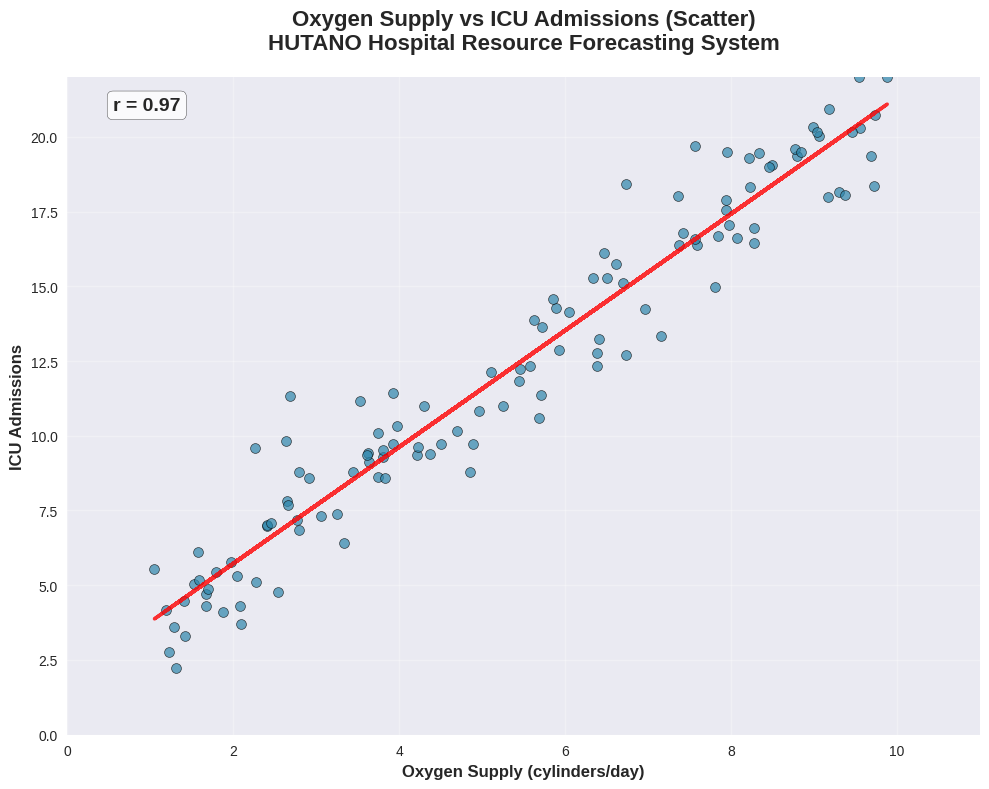
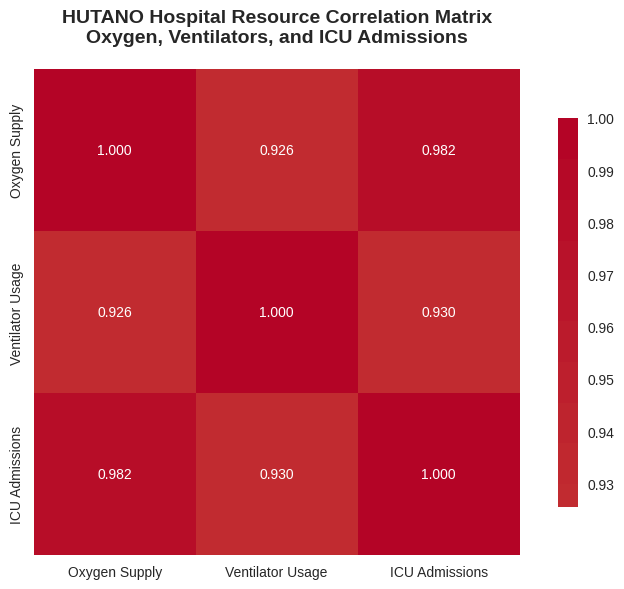

Write Python code to recreate these figures, in order.
"""
HUTANO Hospital Resource Forecasting System - Oxygen Supply vs ICU Admissions Correlation
Generate scatter plot showing correlation between oxygen supply and ICU admissions
"""

import matplotlib.pyplot as plt
import pandas as pd
import numpy as np
from scipy import stats
import seaborn as sns

# Set style for professional-looking charts
plt.style.use('seaborn-v0_8')
sns.set_palette("husl")

def generate_oxygen_icu_correlation():
    """Generate oxygen supply vs ICU admissions scatter plot for HUTANO hospitals"""
    
    # Set random seed for reproducible results
    np.random.seed(42)
    
    # Generate realistic data for oxygen supply and ICU admissions
    n_points = 120  # Number of data points (representing different time periods/hospitals)
    
    # Generate oxygen supply data (cylinders per day)
    # Range from 1 to 10 cylinders per day
    oxygen_supply = np.random.uniform(1, 10, n_points)
    
    # Generate ICU admissions with strong positive correlation to oxygen supply
    # Base relationship: more oxygen supply correlates with higher ICU capacity/admissions
    base_icu = 2.0 * oxygen_supply + 1.5  # Linear relationship
    
    # Add some realistic noise and variation
    noise = np.random.normal(0, 1.2, n_points)
    seasonal_effect = 0.8 * np.sin(np.linspace(0, 4*np.pi, n_points))  # Seasonal variation
    
    # Combine factors
    icu_admissions = base_icu + noise + seasonal_effect
    icu_admissions = np.clip(icu_admissions, 0.5, 22)  # Keep within realistic bounds
    
    # Calculate correlation coefficient
    correlation_coef, p_value = stats.pearsonr(oxygen_supply, icu_admissions)
    
    # Create the scatter plot
    plt.figure(figsize=(10, 8))
    
    # Create scatter plot
    plt.scatter(oxygen_supply, icu_admissions, 
               alpha=0.7, s=50, color='#2E86AB', edgecolors='black', linewidth=0.5)
    
    # Add trend line
    z = np.polyfit(oxygen_supply, icu_admissions, 1)
    p = np.poly1d(z)
    plt.plot(oxygen_supply, p(oxygen_supply), "r-", linewidth=2.5, alpha=0.8)
    
    # Add correlation coefficient text
    plt.text(0.05, 0.95, f'r = {correlation_coef:.2f}', 
             transform=plt.gca().transAxes, fontsize=14, fontweight='bold',
             bbox=dict(boxstyle="round,pad=0.3", facecolor='white', alpha=0.8))
    
    # Customize the plot
    plt.title('Oxygen Supply vs ICU Admissions (Scatter)\nHUTANO Hospital Resource Forecasting System', 
              fontsize=16, fontweight='bold', pad=20)
    plt.xlabel('Oxygen Supply (cylinders/day)', fontsize=12, fontweight='bold')
    plt.ylabel('ICU Admissions', fontsize=12, fontweight='bold')
    plt.grid(True, alpha=0.3)
    
    # Set axis limits
    plt.xlim(0, 11)
    plt.ylim(0, 22)
    
    # Add some styling
    plt.gca().spines['top'].set_visible(False)
    plt.gca().spines['right'].set_visible(False)
    
    plt.tight_layout()
    plt.savefig('hutano_oxygen_icu_correlation.png', 
                dpi=300, bbox_inches='tight')
    plt.close()
    
    print("Generated: hutano_oxygen_icu_correlation.png")
    print(f"Correlation coefficient: {correlation_coef:.3f}")
    print(f"P-value: {p_value:.3f}")
    
    # Also create a DataFrame for reference
    data = pd.DataFrame({
        'Oxygen_Supply_Cylinders_Per_Day': oxygen_supply,
        'ICU_Admissions': icu_admissions
    })
    
    # Save the data for future reference
    data.to_csv('hutano_oxygen_icu_data.csv', index=False)
    print("Data saved to: hutano_oxygen_icu_data.csv")
    
    return correlation_coef, p_value

def generate_enhanced_correlation_analysis():
    """Generate additional correlation analysis with multiple variables"""
    
    np.random.seed(42)
    n_points = 100
    
    # Generate multiple correlated variables
    oxygen_supply = np.random.uniform(1, 10, n_points)
    ventilator_usage = 0.7 * oxygen_supply + np.random.normal(0, 0.8, n_points)
    ventilator_usage = np.clip(ventilator_usage, 0, 8)
    
    icu_admissions = 1.8 * oxygen_supply + 0.5 * ventilator_usage + np.random.normal(0, 1.0, n_points)
    icu_admissions = np.clip(icu_admissions, 1, 20)
    
    # Create correlation matrix
    data = pd.DataFrame({
        'Oxygen Supply': oxygen_supply,
        'Ventilator Usage': ventilator_usage,
        'ICU Admissions': icu_admissions
    })
    
    # Create correlation heatmap
    plt.figure(figsize=(8, 6))
    correlation_matrix = data.corr()
    
    sns.heatmap(correlation_matrix, annot=True, cmap='coolwarm', center=0,
                square=True, fmt='.3f', cbar_kws={'shrink': 0.8})
    
    plt.title('HUTANO Hospital Resource Correlation Matrix\nOxygen, Ventilators, and ICU Admissions', 
              fontsize=14, fontweight='bold', pad=20)
    plt.tight_layout()
    plt.savefig('hutano_resource_correlation_matrix.png', 
                dpi=300, bbox_inches='tight')
    plt.close()
    
    print("Generated: hutano_resource_correlation_matrix.png")
    
    return correlation_matrix

if __name__ == "__main__":
    print("Generating HUTANO Oxygen Supply vs ICU Admissions Correlation...")
    print("=" * 60)
    
    try:
        # Generate main correlation plot
        corr_coef, p_val = generate_oxygen_icu_correlation()
        
        # Generate enhanced analysis
        corr_matrix = generate_enhanced_correlation_analysis()
        
        print("=" * 60)
        print("Correlation analysis completed successfully!")
        print("\nGenerated files:")
        print("- hutano_oxygen_icu_correlation.png - Scatter plot with correlation")
        print("- hutano_resource_correlation_matrix.png - Multi-variable correlation heatmap")
        print("- hutano_oxygen_icu_data.csv - Raw data for analysis")
        print(f"\nKey findings:")
        print(f"- Oxygen Supply vs ICU Admissions correlation: {corr_coef:.3f}")
        print(f"- Statistical significance (p-value): {p_val:.3f}")
        
        if p_val < 0.05:
            print("- Correlation is statistically significant (p < 0.05)")
        else:
            print("- Correlation is not statistically significant (p >= 0.05)")
            
    except Exception as e:
        print(f"Error generating correlation analysis: {e}")
